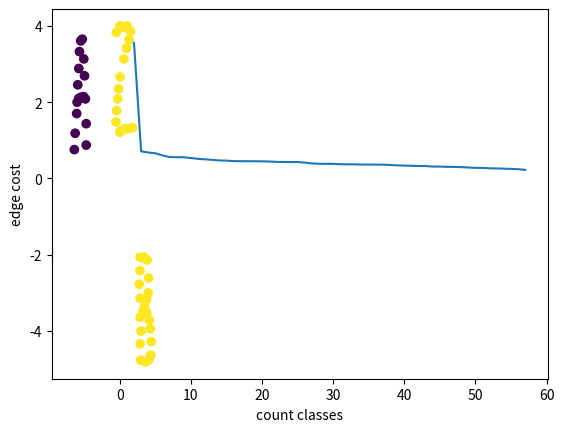

Python code for this plot:
import random
import numpy as np
import matplotlib.pyplot as plt

def GetData():
    X = np.array([
    [-5.49159288385884, 3.60777181278738],
    [3.16297119612360, -2.07824724999972],
    [0.0467373721026226, 2.66256344910329],
    [-5.66881945204961, 3.32716307981866],
    [3.42881104840975, -2.06347836931715],
    [-0.160026957453272, 2.35241695476945],
    [-5.75743273614499, 2.88409665934175],
    [3.87187746888667, -2.13732277272997],
    [-0.292946883596346, 2.08657710248330],
    [-5.90512154297063, 2.45579911954739],
    [4.04910403707743, -2.60992695457202],
    [-0.440635690421986, 1.77643060814946],
    [-6.00000000000000, 2.00000000000000],
    [4.00000000000000, -3.00000000000000],
    [-0.544017855199932, 1.48105299449818],
    [-5.27005967362038, 3.65207845483507],
    [3.76849530410872, -3.17114442050944],
    [0.00000000000000, 1.21521314221203],
    [-5.06329534406449, 3.13516763094533],
    [3.50265545182257, -3.36313986938277],
    [0.253501701658517, 1.25951978425972],
    [-4.95991317928654, 2.69210121046842],
    [3.25158448021898, -3.48129091484328],
    [0.622723718722615, 1.30382642630741],
    [-4.84176213382602, 2.08657710248330],
    [3.79803306547385, -3.52559755689098],
    [1.11009678124722, 1.30382642630741],
    [-4.72361108836552, 1.43674635245049],
    [4.16725508253794, -3.71759300576431],
    [1.78946529264516, 1.33336418767254],
    [-4.72361108836552, 0.875528886513060],
    [4.28540612799845, -3.93912621600276],
    [-6.06757923047883, 1.70258620473664],
    [4.41832605414154, -4.27881047170174],
    [-6.27434356003473, 1.18567538084690],
    [4.34448165072871, -4.63326360808328],
    [-6.39249460549524, 0.757377841052549],
    [4.09341067912512, -4.75141465354378],
    [-5.75743273614499, 2.10134598316586],
    [3.66511313933077, -4.81049017627404],
    [-5.44728624181115, 2.13088374453099],
    [3.00000000000000, -4.00000000000000],
    [-5.07806422474704, 2.14565262521355],
    [-0.484942332469678, 3.82930502302583],
    [2.83805582110720, -2.06347836931715],
    [0.00000000000000, 4.00000000000000],
    [2.83805582110720, -2.41793150569868],
    [0.534110434627230, 3.96222494916891],
    [2.85282470178976, -3.14160665914431],
    [1.00000000000000, 4.00000000000000],
    [2.85282470178976, -3.64374860235149],
    [1.50885655967645, 3.85884278439096],
    [2.86759358247232, -4.33788599443199],
    [1.30209223012055, 3.63730957415250],
    [2.94143798588514, -4.76618353422635],
    [0.932870213056456, 3.41577636391405],
    [2.74944253701181, -2.77238464208022],
    [0.578417076674923, 3.13516763094533],
    ])
    return X

def Euclidean(x,y):
    return np.sqrt(np.sum((x-y)**2))

class DSU:
    def __init__(self, n):
        self.n = n
        self.p = np.ones(n, dtype=int) * -1
    def Get(self, x):
        if self.p[x] == -1: return x
        self.p[x] = self.Get(self.p[x])
        return self.p[x]
    def Union(self, a, b):
        a = self.Get(a)
        b = self.Get(b)
        if a == b: return
        self.p[a] = b

#method gets: viborka, count clasters we want, should we draw graphic?, metric        
def Kruskal(X, needclasses, plotGraph=False, ro=Euclidean):
    l = X.shape[0]
    edges = []
    for i in range(l):
        for j in range(i+1,l):
            edges.append((ro(X[i],X[j]), i, j))
    edges = sorted(edges, key=lambda x: x[0])

    union = DSU(l)
    classes = l
    now = 0
    costs = []
    nclasses=[]
    while classes > needclasses:
        a = edges[now][1]
        b = edges[now][2]
        if union.Get(a) != union.Get(b):
            costs.append(edges[now][0])
            nclasses.append(classes-1)
            union.Union(a, b)
            classes -= 1
        now += 1

    # form classes
    dict = {}
    classes = 0
    for i in range(l):
        now = union.Get(i)
        if now not in dict:
            dict[now] = classes
            classes += 1

            
    y = np.zeros(l)
    for i in range(l):
        now = union.Get(i)
        y[i] = dict[now]
        
    if plotGraph:
        plt.xlabel('count classes')
        plt.ylabel('edge cost')
        plt.plot(nclasses, costs)
        plt.show()
        
    return y

X = GetData()
y = Kruskal(X,2,True)
#y = Kruskal(X,3,True)
print(y)
plt.scatter(X[:,0],X[:,1], c=y)
plt.show()
